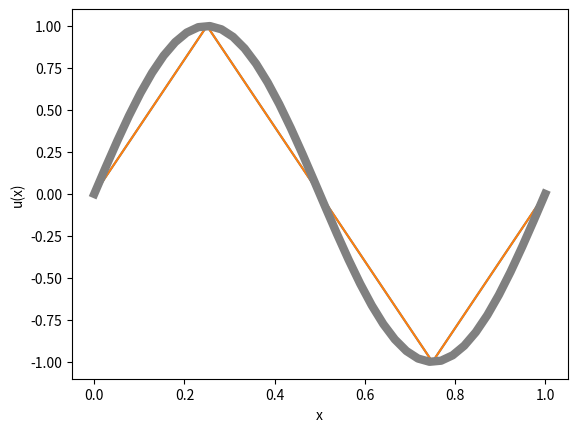

Reproduce this figure in Python. (Note: this script raises an exception after producing the figure.)
import numpy as np
import matplotlib.pyplot as plt
from scipy.sparse.linalg import spsolve
from scipy.sparse import coo_matrix
import math

pi = np.pi


def create_mesh_1d_uniform(n_elt):
    # For uniform
    N = n_elt - 1
    
    nodes = np.linspace(0, 1, N+2)
    elements = []
    for i in range(0, 3*N+3, 3):
        elements.append([i, i+1, i+2, i+3])
    dbc = [[0, 0.0], [N+1, 0.0]]

    
    return nodes, elements, dbc

    # For non uniform

def create_dof(nodes, dbc):
    # n_nodes = np.shape(nodes)[0]
    # dof = np.array([np.nan for _ in range(n_nodes)])
    # for bc in dbc:
    #     dof[bc[0]] = bc[1]
    n = np.shape(nodes)[0]

    dof = np.array([np.nan for _ in range(3*(n-1) + 1)])
    for bc in dbc:
        dof[bc[0]] = bc[1]
    return dof


# def _renumber_node_indices(dof):
#     n_idx = np.zeros(np.shape(dof)[0], dtype=int)
#     node_count = 0

#     for i, d in enumerate(dof):
#         if np.isnan(d):
#             n_idx[i] = node_count
#             node_count += 1

#     for i, d in enumerate(dof):
#         if not np.isnan(d):
#             n_idx[i] = node_count
#             node_count += 1

#     return n_idx


# def _compute_inverse_node_indices(node_idx):
#     node_idx_inv = np.zeros_like(node_idx, dtype=int)

#     idx_count = 0
#     for n in node_idx:
#         node_idx_inv[n] = idx_count
#         idx_count += 1

#     return node_idx_inv


# def _reassign_nodes(nodes, node_idx, node_idx_inv):
#     nodes_renum = np.zeros_like(nodes)
#     n_nodes = np.shape(nodes)[0]
#     for i in range(n_nodes):



#         nodes_renum[i] = nodes[node_idx_inv[i]]
#     nodes[:] = nodes_renum[:]


# def _renumber_elements(elements, node_idx, node_idx_inv):
#     n_elts = np.shape(elements)[0]
#     n_nodes_elt = np.shape(elements)[1]
#     for iE in range(n_elts):
#         for j in range(n_nodes_elt):
#             elements[iE][j] = node_idx[elements[iE][j]]


# def _reassign_dof(dof, node_idx, node_idx_inv):
#     dof_renum = np.zeros_like(dof)
#     n_dof = np.shape(dof)[0]
#     for i in range(n_dof):
#         dof_renum[i] = dof[node_idx_inv[i]]
#     dof[:] = dof_renum[:]


# def renumber_mesh_dof(nodes, elements, dof):
#     node_idx = _renumber_node_indices(dof)
#     node_idx_inv = _compute_inverse_node_indices(node_idx)
#     _reassign_nodes(nodes, node_idx, node_idx_inv)
#     _renumber_elements(elements, node_idx, node_idx_inv)
#     _reassign_dof(dof, node_idx, node_idx_inv)


def get_GL_pts_wts(n_quad):
    if n_quad == 1:
        pts = np.array([0.0])
        wts = np.array([2.0])
    elif n_quad == 2:
        xi = 1.0/np.sqrt(3)
        pts = np.array([-xi, xi])
        wts = np.array([1.0, 1.0])
    elif n_quad == 3:
        xi = np.sqrt(3/5)
        pts = np.array([-xi, 0, xi])
        wts = np.array([5/9, 8/9, 5/9])
    elif n_quad == 4:
        xi_1 = np.sqrt((3/7) - (2/7)*np.sqrt(6/5))
        xi_2 = np.sqrt((3/7) + (2/7)*np.sqrt(6/5))
        w1 = (18 + np.sqrt(30))/36
        w2 = (18 - np.sqrt(30))/36
        pts = np.array([-xi_2, -xi_1, xi_1, xi_2])
        wts = np.array([w2, w1, w1, w2])
    elif n_quad == 5:
        xi_1 = np.sqrt(5 - 2*np.sqrt(10/7))/3
        xi_2 = np.sqrt(5 + 2*np.sqrt(10/7))/3
        w1 = (322 + 13*np.sqrt(70))/900
        w2 = (322 - 13*np.sqrt(70))/900
        pts = np.array([-xi_2, -xi_1, 0, xi_1, xi_2])
        wts = np.array([w2, w1, 128/225, w1, w2])
    else:
        raise Exception("Invalid quadrature order!")

    return pts, wts


def integrate_GL_quad(g, a=0, b=1, n_quad=2):
    pts, wts = get_GL_pts_wts(n_quad)
    intgl = 0.0

    for i in range(n_quad):
        x = (a + b)/2 + (b - a)*pts[i]/2
        intgl += wts[i] * g(x)

    intgl *= (b - a)/2
    return intgl




def phi(idx, xi):
    if idx == 0:
        return (-9/2)*(xi*xi*xi -2*xi*xi + 11/9*xi -2/9)
    elif idx == 1:
        return 27/2*(xi*xi*xi - (5/3)*xi*xi + (2/3)*xi)
    elif idx == 2:
        return -27/2*(xi*xi*xi - (4/3)*xi*xi + (1/3)*xi)
    elif idx == 3:
        return (9/2)*(xi)*(xi-(1/3))*(xi-(2/3))
    else:
        raise Exception("Invalid index")


def d_phi(idx, xi):
    if idx == 0:
        return -9/2*(3*xi*xi-4*xi + 11/9)
    elif idx == 1:
        return 27/2*(3*xi*xi-(10/3)*xi+2/3)
    elif idx == 2:
        return -27/2*(3*xi*xi-8/3*xi+1/3)
    elif idx == 3:
        return 9/2*(3*xi*xi-2*xi+2/9)
    else:
        raise Exception("Invalid index")


def f(x):
    # return -50*(2-5*x)*np.exp(-5*x)
    return 4*pi*pi*np.sin(2*pi*x)


def u_exact(x):
    
    # return 10*x*np.exp(-5) -10*x*np.exp(-5*x)
    return np.sin(2*pi*x)


def _reference_stiffness_matrix(n_quad):
    ke = np.zeros((4,4))
    for i in range(4):
        for j in range(4):
            def g(xi): return d_phi(i, xi)*d_phi(j, xi)
            ke[i, j] = integrate_GL_quad(g, a=0, b=1, n_quad=n_quad)

    return ke


def compute_stiffness_matrix(nodes, elements, n_quad):
    
    M = 3*(np.shape(nodes)[0]-1) + 1

    II = []
    JJ = []
    V = []

    for elt in elements:
        ke = _reference_stiffness_matrix(n_quad)
        he = nodes[int(elt[3]/3)] - nodes[int(elt[0]/3)]

        for i in range(4):
            for j in range(4):
                II.append(elt[i])
                JJ.append(elt[j])
                V.append(ke[i, j]/he)

    K = coo_matrix((V, (II, JJ)), shape=(M, M))
    print(f"shape of K = {M}x{M}")
    # print(np.array(K.toarray()))
    return K

def _compute_reference_load_vector(xe, n_quad):
    fe = np.zeros(4)

    for i in range(4):
        def g(xi): return f(xe[0] + (xe[3] - xe[0])*xi)*phi(i, xi)
        fe[i] = integrate_GL_quad(g, a=0, b=1, n_quad=n_quad)

    return fe


def compute_load_vector(nodes, elements, n_quad):
    M = 3*(np.shape(nodes)[0]-1)+ 1
    F = np.zeros(M)
    n_nodes_elt = np.shape(elements)[1]
    
    for elt in elements:
        xe = np.array([nodes[int(elt[i]/3)] for i in range(0, n_nodes_elt)])
        fe = _compute_reference_load_vector(xe, n_quad)
        he =  nodes[int(elt[3]/3)] - nodes[int(elt[0]/3)]

        for i in range(4):
            F[elt[i]] += he*fe[i]
    print(f"shape of F = {F.shape}")
    return F


def _get_num_unknowns(dof):
    return np.size(np.where(np.isnan(dof)))


def solve_bvp(nodes, elements, dbc, n_quad):
    dof = create_dof(nodes, dbc)
    # renumber_mesh_dof(nodes, elements, dof)

    K = compute_stiffness_matrix(nodes, elements, n_quad)
    K = K.tocsr()
    
    F = compute_load_vector(nodes, elements, n_quad)

    N = _get_num_unknowns(dof)
    print(f"N = {N}")
    U_dbc = dof[1:N]
    # U = spsolve(K[1:N, 1:N], F[1:N] - K[1:N, 1:N] @ U_dbc)
    u = spsolve(K[1:N+1, 1:N+1], F[1:N+1])

    
    return u


def plot_fem_soln(nodes, elements, dof):
    xs = np.linspace(0, 1, 40)
    us_exact = u_exact(xs)

    plt.plot(xs, us_exact, '-', color='gray', lw=6)
    plt.plot(nodes, dof, 'bo', markersize=3, label='FEM')

    for elt in elements:
        n1, n2 = elt
        plt.plot([nodes[n1], nodes[n2]], [dof[n1], dof[n2]], 'b-', lw=2)

    plt.xlabel('x')
    plt.ylabel('u')
    plt.legend()
    plt.show()


def _find_element(x, nodes, elements):
    elt_id = -1
    for iE, elt in enumerate(elements):
        n1, _, _f, n2 = elt
        if x >= nodes[int(n1/3)] and x <= nodes[int(n2/3)]:
            elt_id = iE
            break
    return elt_id


def fe_interpolate(nodes, elements, dof, x):
    #Not linear interpolation, and do a cubic one.
    #Using the unused DOFs. Interpolation based on the DOFs.
    elt_id = _find_element(x, nodes, elements)
    n1, _, _f, n2 = elements[elt_id]
    n1, n2 = int(n1/3), int(n2/3)
    he = nodes[n2] - nodes[n1]
    uh = dof[n1] + (dof[n2] - dof[n1])*(x - nodes[n1])/he
    return uh


def compute_L2_error(nodes, elements, dof, n_quad=100):
    xs = np.linspace(0, 1, (n_quad + 1))
    us_exact = u_exact(xs)
    us_fem = np.array([fe_interpolate(nodes, elements, dof, x) for x in xs])
    err_L2 = np.mean((us_exact - us_fem)**2)
    return np.sqrt(err_L2)

if __name__ == "__main__":
    n_quad = 3
    n_test = 101

    n_elts = np.array([4])
    errs_L2 = []
    for n_elt in n_elts:
        nodes, elements, dbc = create_mesh_1d_uniform(n_elt)
        print(nodes)
        print(elements)
        uh = solve_bvp(nodes, elements, dbc, n_quad)
    
    
    print(f"uh = {uh}")
    ua = np.zeros(np.shape(uh)[0]+2)
    ua[1:-1] = uh
    ua = ua[::3]
    print(f"ua = {ua}")
    x = np.linspace(0,1,n_elts[0]+1)
    print(x)

    plt.plot(x, ua)
    plt.plot(x, np.sin(2*np.pi*x))
    plt.xlabel('x')
    plt.ylabel('u(x)')
    
    plt.show()
    
    plot_fem_soln(nodes[::3], elements, uh)
